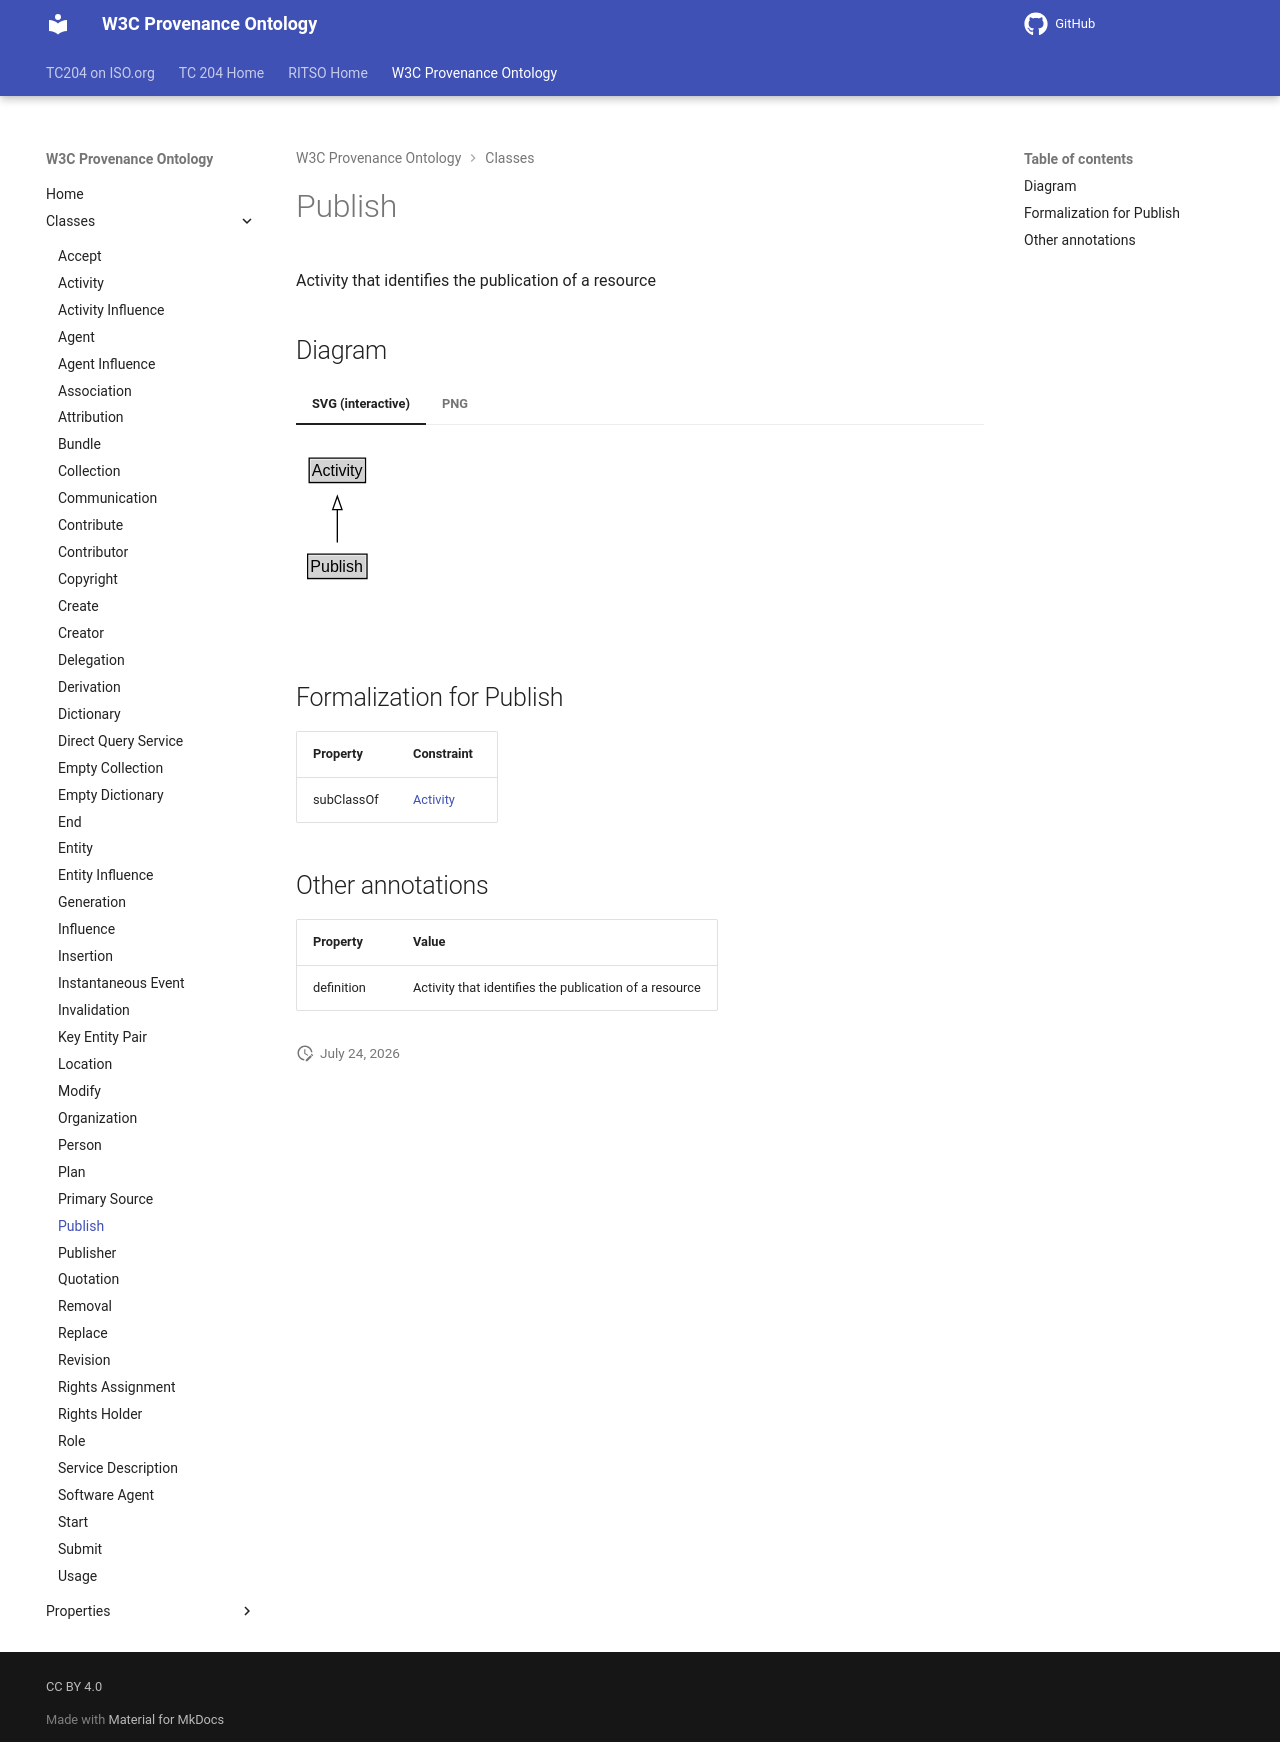

repository: ISO-TC204/ontology-import-prov · page: 2026-07-24_15-16-26/classes/Publish/index.html · generator: mkdocs

# Publish

Activity that identifies the publication of a resource


## Diagram

=== "SVG (interactive)"

    <!-- Generated by graphviz version 14.1.3 (20260303.0454)
     -->
    <!-- Pages: 1 -->
    <svg width="150pt" height="132pt"
     viewBox="0.00 0.00 150.00 132.00" xmlns="http://www.w3.org/2000/svg" xmlns:xlink="http://www.w3.org/1999/xlink">
    <g id="graph0" class="graph" transform="scale(1 1) rotate(0) translate(4 128)">
    <polygon fill="white" stroke="none" points="-4,4 -4,-128 146,-128 146,4 -4,4"/>
    <g id="clust3" class="cluster">
    <title>cluster_associated</title>
    </g>
    <!-- Activity -->
    <g id="node1" class="node">
    <title>Activity</title>
    <g id="a_node1"><a xlink:href="../Activity" xlink:title="&lt;TABLE&gt;">
    <polygon fill="lightgray" stroke="none" points="6.88,-97.88 6.88,-114.12 47.12,-114.12 47.12,-97.88 6.88,-97.88"/>
    <text xml:space="preserve" text-anchor="start" x="7.88" y="-101.88" font-family="Arial" font-size="12.00">Activity</text>
    <polygon fill="none" stroke="black" points="5.88,-96.88 5.88,-115.12 48.12,-115.12 48.12,-96.88 5.88,-96.88"/>
    </a>
    </g>
    </g>
    <!-- Publish -->
    <g id="node2" class="node">
    <title>Publish</title>
    <g id="a_node2"><a xlink:href="../Publish" xlink:title="&lt;TABLE&gt;">
    <polygon fill="lightgray" stroke="none" points="5.75,-25.88 5.75,-42.12 48.25,-42.12 48.25,-25.88 5.75,-25.88"/>
    <text xml:space="preserve" text-anchor="start" x="6.75" y="-29.88" font-family="Arial" font-size="12.00">Publish</text>
    <polygon fill="none" stroke="black" points="4.75,-24.88 4.75,-43.12 49.25,-43.12 49.25,-24.88 4.75,-24.88"/>
    </a>
    </g>
    </g>
    <!-- Publish&#45;&gt;Activity -->
    <g id="edge1" class="edge">
    <title>Publish&#45;&gt;Activity</title>
    <path fill="none" stroke="black" d="M27,-51.79C27,-59.25 27,-68.24 27,-76.69"/>
    <polygon fill="none" stroke="black" points="23.5,-76.54 27,-86.54 30.5,-76.54 23.5,-76.54"/>
    </g>
    <!-- Invis -->
    </g>
    </svg>


=== "PNG"

    ![Publish Diagram](../diagrams/Publish.dot.png)



## Formalization for Publish

| Property | Constraint |
|----------|------------|
| subClassOf | [Activity](Activity.md) |

## Other annotations

| Property | Value |
|----------|-------|
| definition | Activity that identifies the publication of a resource |
